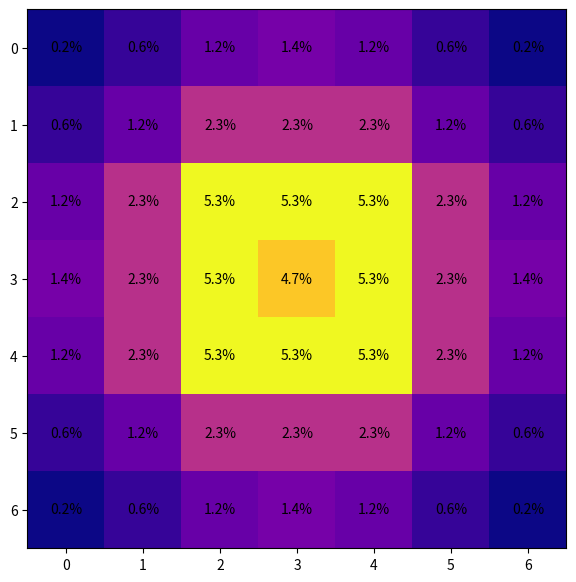

Reproduce this figure in Python.
# -*- coding: utf-8 -*-
"""
throw_tm_scatter.py

@author: 
[redacted]
"""

import numpy as np

import matplotlib.pyplot as plt


get_local_inds = lambda i,j: np.array([[i-1,j-1], [i-1,j], [i-1,j+1],
                              [i,j-1], [i,j+1], 
                              [i+1,j-1], [i+1,j], [i+1,j+1]])
# Note: does not return correct indices if i or j are on edge of array


def scatter(positions, current_grid):
    ''' Performs an individual scatter assuming one has happened before even if
    its just the ball landing in a single position.
    '''
    new_pos = np.empty((0,2),dtype=np.int32)
    # for each position we add +1 to all surrounding positions
    for position in positions:
        local_inds = get_local_inds(*position)

        # add mass and track the new positions
        current_grid[local_inds[:,0],local_inds[:,1]]+=1
        new_pos = np.concatenate((new_pos,local_inds),0)
        
    # normalizing Z should be same size as number of positions
    assert len(new_pos) == current_grid.sum()
    
    return new_pos, current_grid

def scatter_n(num_scatter=3, cur_pos=[[3,3]], grid_size=(7,7,)):
    ''' Calculates the spread of ball scatter on a grid after a specified number of scatters
    '''
    for i in range(num_scatter):
        new_grid = np.zeros(grid_size,dtype=np.int32)
        cur_pos, new_grid = scatter(positions=cur_pos, current_grid=new_grid)
    
    return cur_pos, new_grid

def print_tabdelim(array):
    ''' Quick and dirty function to print a numpy array with tab delimitation so 
    it can be copy-pasted into excel or sheets for ease
    '''
    print('Tab-Delim Array for Spreadsheets:\n')
    for row in array:
        print('\t'.join(row.astype(str)))
    print()
    return

def main():
    
    # FLAGS 
    save_svg = False                         # saves grid of scatter probs with matplotlib
    svg_savename = './imgs/grid_basic.svg'   # save location if saving
    print_tab_grid = False                   # dumps the non-normalized prob weight matrix to stdout 
                                             # for the
    
    
    # Starting Values for a half of blood bowl
    start_pos = [3,3] 
    grid_size = (7,7,)
    
    
    # Throwing with a tree is always 3 scatter rolls
    cur_pos, new_grid = scatter_n(num_scatter=3, cur_pos=[start_pos], grid_size=grid_size)
    
    # Fig size parity with grid size is coincidence
    fig, ax1 = plt.subplots(figsize=(7,7))
    plt.imshow(new_grid, cmap='plasma')
    
    if print_tab_grid:
        # prints the grid for use in a spreadsheet etc
        print_tabdelim(new_grid)
    
    # Normalize and Percent Convert
    new_grid = (new_grid/new_grid.sum())*100
    
    # Add text labels to each grid square
    for (j,i),label in np.ndenumerate(new_grid):
        prec = 1
        label = str(np.around(label,prec))+'%'
        ax1.text(i,j,label,ha='center',va='center',color='black')
    
    if save_svg:
        print(f'Saving SVG to {svg_savename}\n')
        plt.savefig(svg_savename,dpi=350)
    
    plt.show() 
    
    
    # Prob of landing in the donut around the aimed at square
    donut = get_local_inds(*start_pos)
    donut_prob = np.around(np.sum(new_grid[donut[:,0],donut[:,1]]),prec)    
    print(f'Prob. of Landing 1 Sq Off:\t\t{donut_prob}%')

    # Prob of landing and moving forward 
    start_i, start_j = start_pos
    fwd_prob = np.around(np.sum(new_grid[:start_i,:]),prec)
    print(f'Prob. of Landing Forward:\t\t{fwd_prob}%')
    print(f'Prob. of Landing Exactly:\t\t{np.around(new_grid[start_pos[0],start_pos[1]],prec)}%')

    


    return
    



    

if __name__=='__main__':
    main()